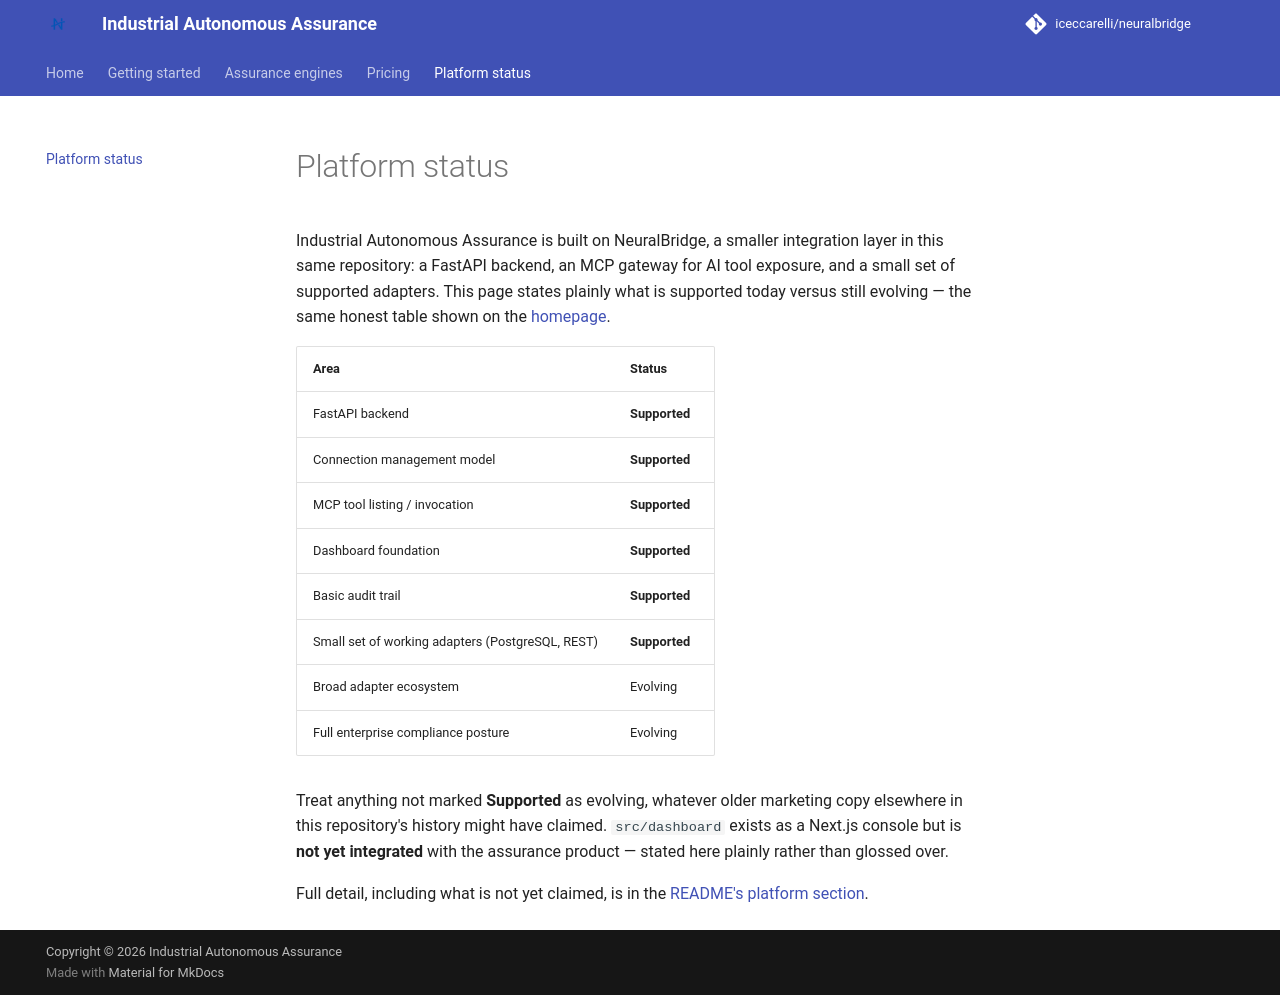

repository: iceccarelli/neuralbridge · page: platform/index.html · generator: mkdocs

# Platform status

Industrial Autonomous Assurance is built on NeuralBridge, a smaller
integration layer in this same repository: a FastAPI backend, an MCP
gateway for AI tool exposure, and a small set of supported adapters. This
page states plainly what is supported today versus still evolving — the
same honest table shown on the [homepage](https://neuralbridge.io/#platform).

| Area | Status |
|---|---|
| FastAPI backend | **Supported** |
| Connection management model | **Supported** |
| MCP tool listing / invocation | **Supported** |
| Dashboard foundation | **Supported** |
| Basic audit trail | **Supported** |
| Small set of working adapters (PostgreSQL, REST) | **Supported** |
| Broad adapter ecosystem | Evolving |
| Full enterprise compliance posture | Evolving |

Treat anything not marked **Supported** as evolving, whatever older marketing
copy elsewhere in this repository's history might have claimed. `src/dashboard`
exists as a Next.js console but is **not yet integrated** with the assurance
product — stated here plainly rather than glossed over.

Full detail, including what is not yet claimed, is in the
[README's platform section](https://github.com/iceccarelli/neuralbridge#neuralbridge--the-platform-underneath).
